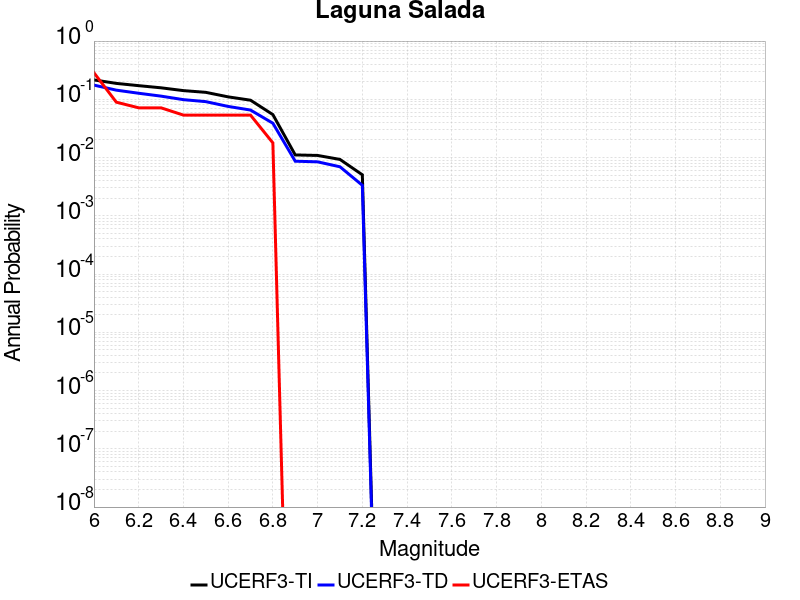

Source data for this figure (header and first rows):
Magnitude, UCERF3-TI Prob, UCERF3-TD Prob, UCERF3-ETAS Prob
6.0, 0.2153, 0.1753, 0.2857
6.1, 0.1876, 0.1436, 0.08929
6.2, 0.1716, 0.1271, 0.07143
6.3, 0.1576, 0.1134, 0.07143
6.4, 0.141, 0.09868, 0.05357
6.5, 0.1318, 0.09121, 0.05357
6.6, 0.1102, 0.07548, 0.05357
6.7, 0.09655, 0.06539, 0.05357
6.8, 0.05464, 0.03886, 0.01786
6.9, 0.0111, 0.008657, 0.0
7.0, 0.01087, 0.008447, 0.0
7.1, 0.00929, 0.006944, 0.0
7.2, 0.005061, 0.00334, 0.0
